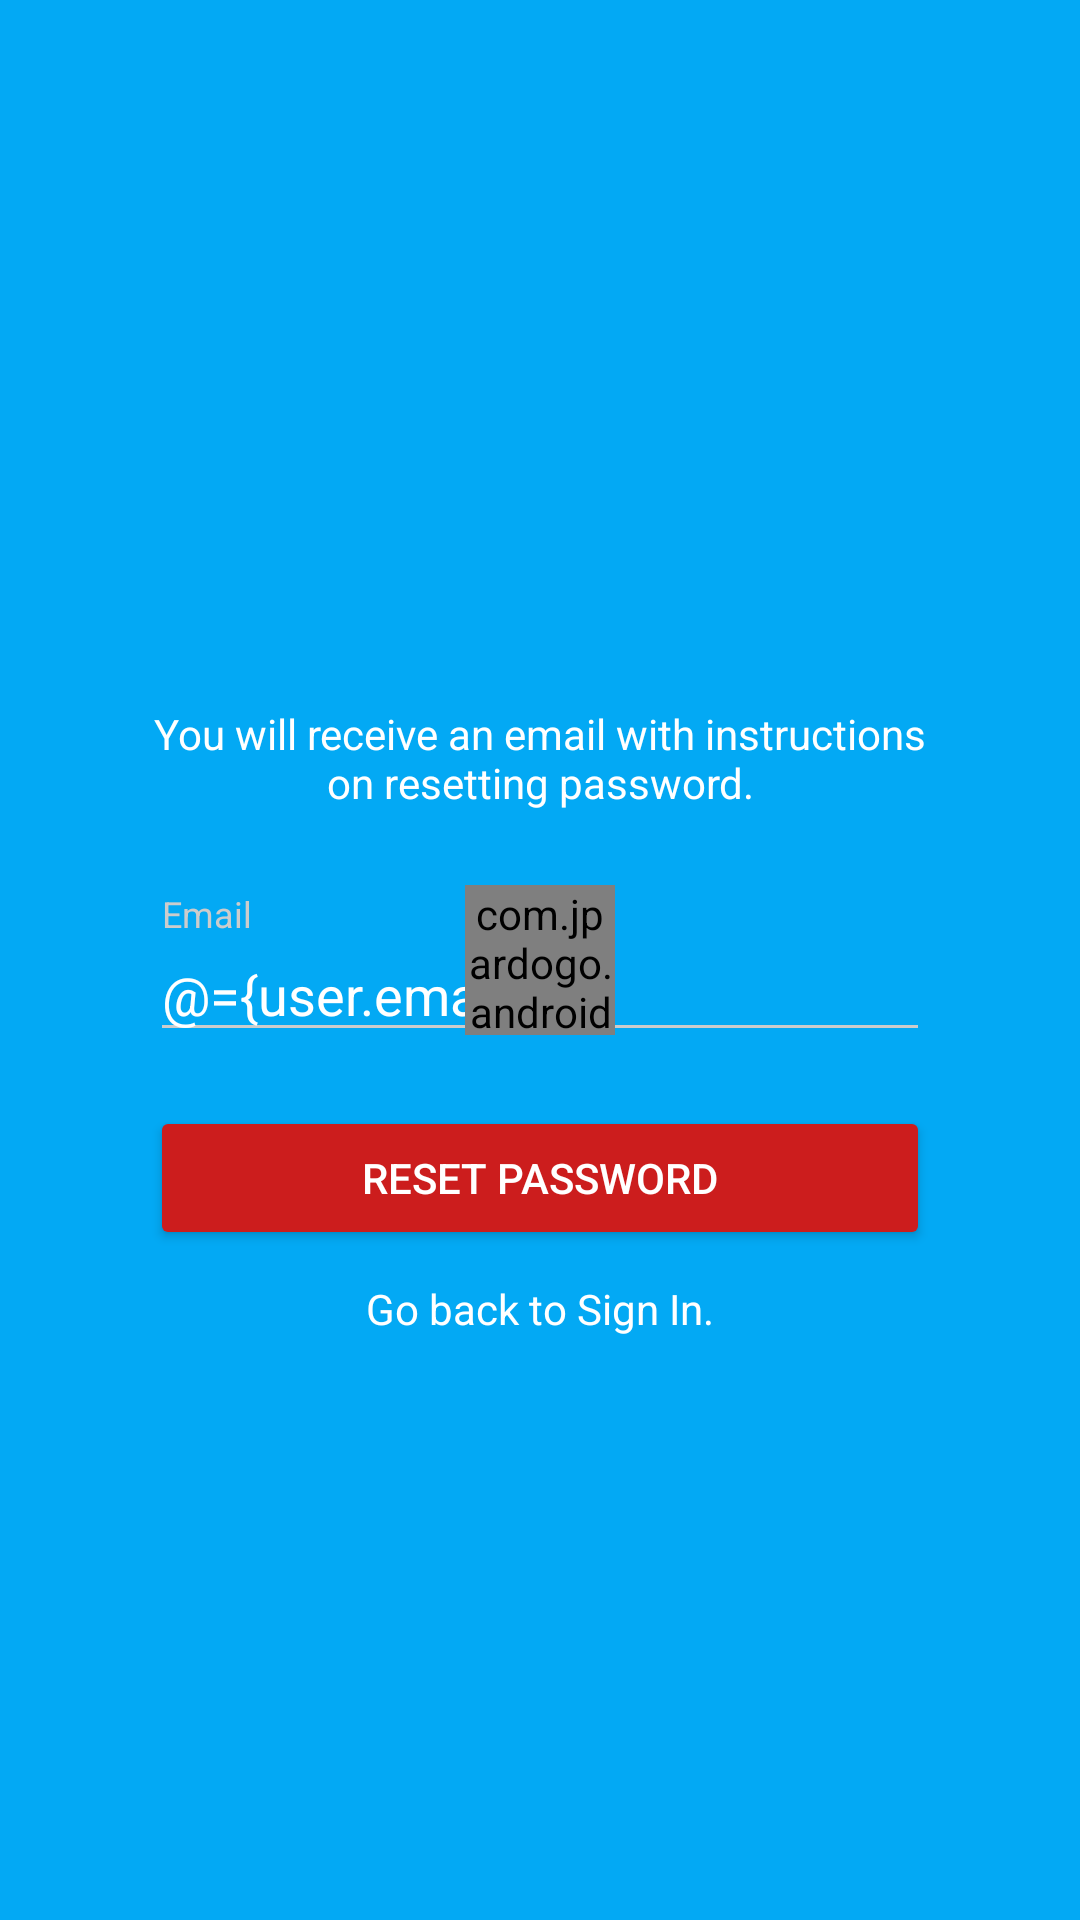

Produce the Android XML layout that renders to this screen, including the resource entries it uses.
<!-- AndroidManifest.xml: application theme AppTheme.Dark -->
<!-- res/layout/fragment_forgot_password.xml -->
<?xml version="1.0" encoding="utf-8"?>
<layout xmlns:app="http://schemas.android.com/apk/res-auto">

    <data>

        <variable
            name="user"
            type="com.example.vecommerce.model.User" />

        <variable
            name="userError"
            type="com.example.vecommerce.model.UserError" />
    </data>

    <RelativeLayout xmlns:android="http://schemas.android.com/apk/res/android"
        android:id="@+id/relativelayout"
        android:layout_width="match_parent"
        android:layout_height="match_parent"
        android:background="@color/blue">


        <ScrollView
            android:layout_width="match_parent"
            android:layout_height="wrap_content"
            android:layout_marginBottom="10dp">

            <LinearLayout
                android:layout_width="match_parent"
                android:layout_height="wrap_content"
                android:layout_marginStart="50dp"
                android:layout_marginEnd="50dp"
                android:layout_marginBottom="50dp"
                android:orientation="vertical">

                <ImageView
                    android:id="@+id/ivLogLogo"
                    android:layout_width="match_parent"
                    android:layout_height="160dp"
                    android:layout_marginTop="18dp"
                    android:layout_marginBottom="55dp"
                    android:scaleType="fitCenter"
                    android:src="@drawable/logo" />

                <TextView
                    android:id="@+id/tvPWinfo"
                    android:layout_width="wrap_content"
                    android:layout_height="wrap_content"
                    android:layout_gravity="center"
                    android:layout_marginTop="2dp"
                    android:layout_marginBottom="20dp"
                    android:text="@string/des_forgot_password"
                    android:textAlignment="center"
                    android:textColor="@color/white" />


                
                <android.support.design.widget.TextInputLayout
                    android:layout_width="match_parent"
                    android:layout_height="wrap_content"
                    android:layout_marginTop="8dp"
                    android:layout_marginBottom="8dp"
                    app:setErrors="@{userError.email}">

                    <EditText
                        android:id="@+id/input_email"
                        android:layout_width="match_parent"
                        android:layout_height="wrap_content"
                        android:hint="@string/email"
                        android:inputType="textEmailAddress"
                        android:text="@={user.email}" />
                </android.support.design.widget.TextInputLayout>


                <Button
                    android:id="@+id/btnReset"
                    android:layout_width="match_parent"
                    android:layout_height="wrap_content"
                    android:layout_marginTop="10dp"
                    android:text="@string/reset_password"
                    android:textColor="#FFFFFF" />

                <TextView
                    android:id="@+id/tvGoBack"
                    android:layout_width="wrap_content"
                    android:layout_height="wrap_content"
                    android:layout_gravity="center"
                    android:layout_marginTop="10dp"
                    android:text="@string/go_to_sigin"
                    android:textColor="@color/white" />
            </LinearLayout>
        </ScrollView>

        <com.jpardogo.android.googleprogressbar.library.GoogleProgressBar
            android:id="@+id/google_progress"
            android:layout_width="50dp"
            android:layout_height="50dp"
            android:layout_centerInParent="true"
            android:layout_gravity="center" />
    </RelativeLayout>
</layout>
<!-- resources referenced by this layout -->
<resources>
  <color name="blue">#03A9F4</color>
  <color name="white">#ffffff</color>
  <string name="des_forgot_password">You will receive an email with instructions on resetting password.</string>
  <string name="email">Email</string>
  <string name="go_to_sigin">Go back to Sign In.</string>
  <string name="reset_password">Reset password</string>
  <style name="AppTheme.Dark" parent="Theme.AppCompat.NoActionBar">
  
          // Color toolbar
          <item name="colorPrimary">@color/primary</item>
          // Color statusbar
          <item name="colorPrimaryDark">@color/colorPrimaryDark</item>
          <item name="colorAccent">@color/accent</item>
  
          <item name="android:windowBackground">@color/white</item>
  
          <item name="colorControlNormal">@color/iron</item>
          <item name="colorControlActivated">@color/white</item>
          <item name="colorControlHighlight">@color/white</item>
          <item name="android:textColorHint">@color/iron</item>
  
          <item name="colorButtonNormal">@color/primary_darker</item>
          <item name="android:colorButtonNormal">@color/primary_darker</item>
      </style>
  <color name="primary">#EE5F5F</color>
  <color name="colorPrimaryDark">#2196F3</color>
  <color name="accent">#FFFFFF</color>
  <color name="iron">#CCCCCC</color>
  <color name="primary_darker">#CC1D1D</color>
</resources>
